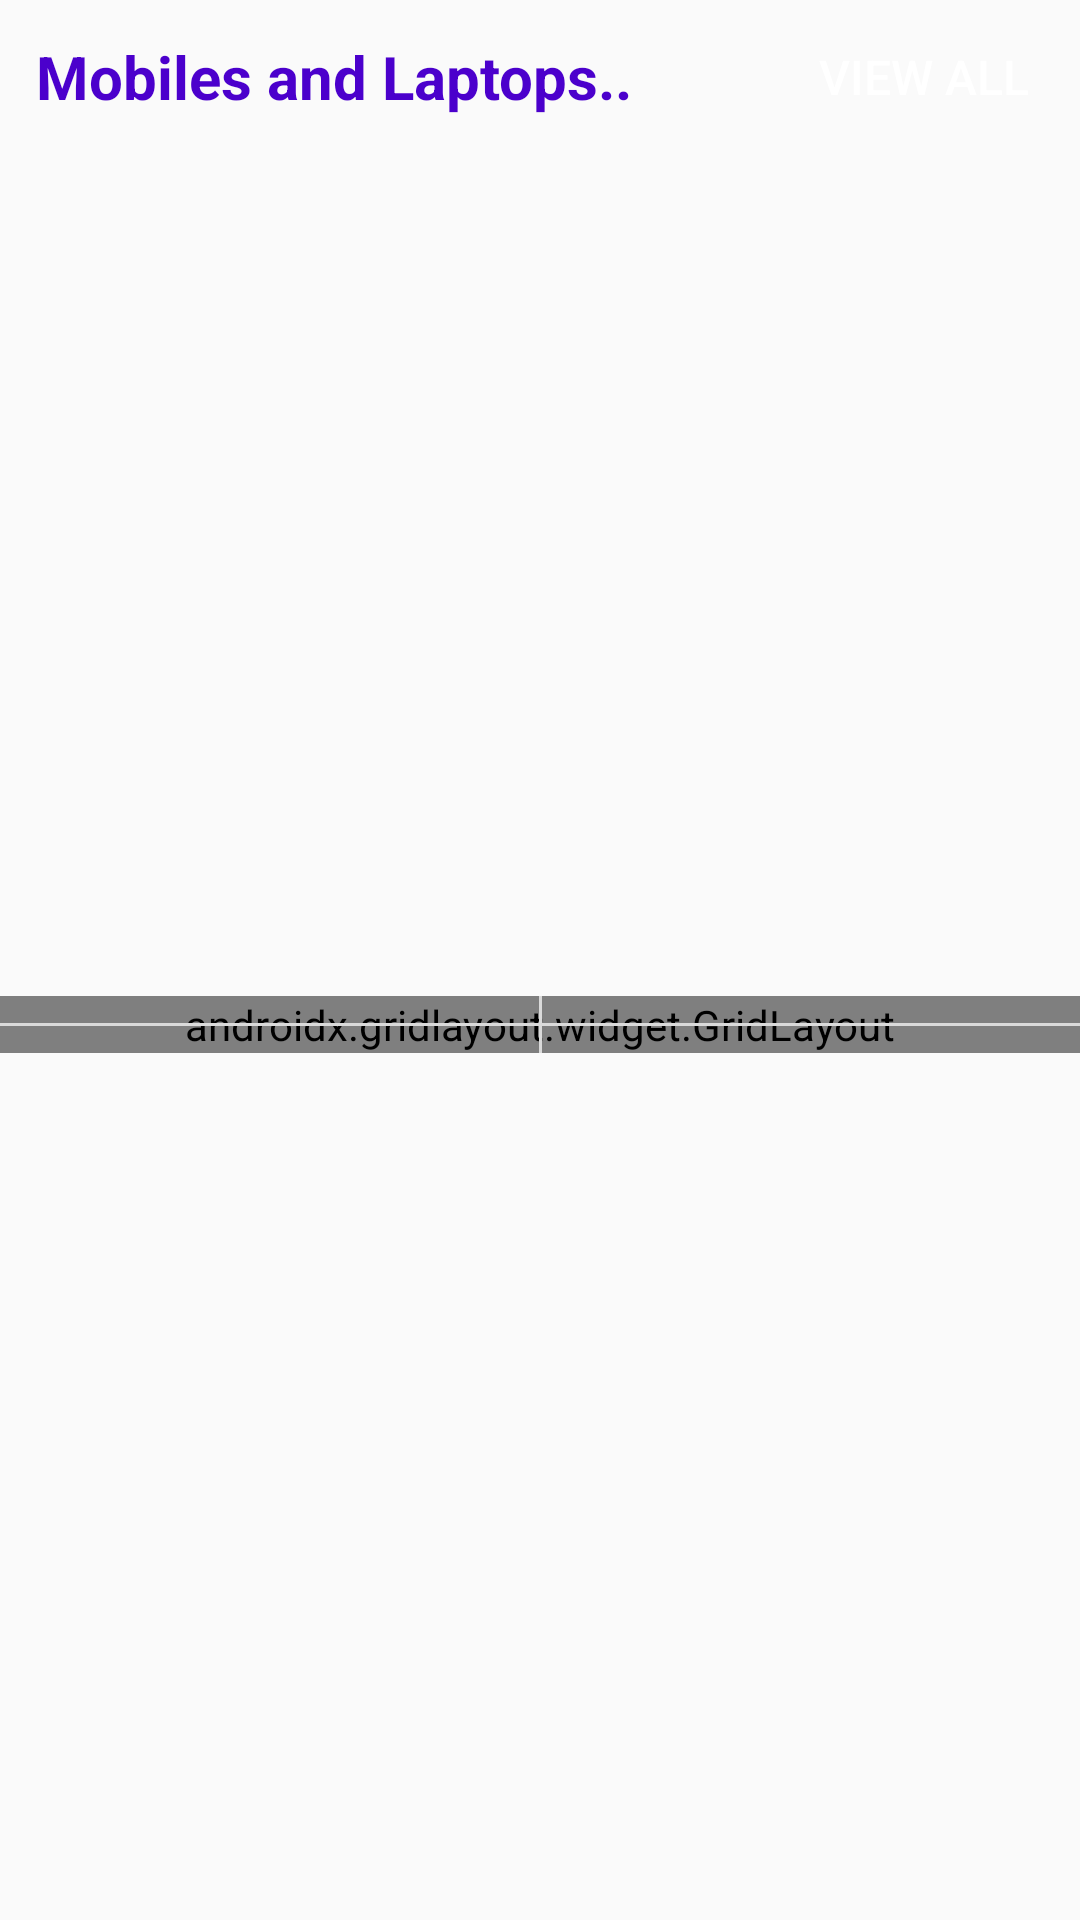

Write the Android layout XML for this screen, with the resource values it uses.
<!-- AndroidManifest.xml: application theme AppTheme -->
<!-- res/layout/home_itemview_grid_layout.xml -->
<?xml version="1.0" encoding="utf-8"?>
<androidx.constraintlayout.widget.ConstraintLayout
    xmlns:android="http://schemas.android.com/apk/res/android"
    xmlns:app="http://schemas.android.com/apk/res-auto"
    xmlns:tools="http://schemas.android.com/tools"
    android:layout_width="match_parent"
    android:layout_height="wrap_content"
    android:layout_margin="2dp"
    android:background="@drawable/back_rectangle_4dp_layout"
    android:backgroundTint="@color/colorRecyclerBack"
    android:elevation="3dp">

    <TextView
        android:id="@+id/product_grid__layout_title"
        android:layout_width="0dp"
        android:layout_height="wrap_content"
        android:layout_marginStart="4dp"
        android:layout_marginLeft="4dp"
        android:layout_marginTop="4dp"
        android:layout_marginEnd="4dp"
        android:padding="8dp"
        android:text="Mobiles and Laptops.."
        android:textColor="@color/colorPrimary"
        android:textSize="20dp"
        android:textStyle="bold"
        app:layout_constraintEnd_toStartOf="@+id/grid_view_all_btn"
        app:layout_constraintStart_toStartOf="parent"
        app:layout_constraintTop_toTopOf="parent" />

    <androidx.gridlayout.widget.GridLayout
        android:id="@+id/product_grid_layout"
        android:layout_width="match_parent"
        android:layout_height="wrap_content"
        android:layout_marginBottom="8dp"
        android:paddingLeft="4dp"
        android:paddingRight="4dp"
        android:layout_marginTop="4dp"
        app:columnCount="2"
        app:layout_constraintBottom_toBottomOf="parent"
        app:layout_constraintEnd_toEndOf="parent"
        app:layout_constraintStart_toStartOf="parent"
        app:layout_constraintTop_toBottomOf="@+id/product_grid__layout_title">

        <include
            layout="@layout/horizontal_itemview_item"
            app:layout_columnWeight="1" />

        <include
            layout="@layout/horizontal_itemview_item"
            app:layout_columnWeight="1" />

        <include
            layout="@layout/horizontal_itemview_item"
            app:layout_columnWeight="1" />

        <include
            layout="@layout/horizontal_itemview_item"
            app:layout_columnWeight="1" />

    </androidx.gridlayout.widget.GridLayout>

    <View
        android:id="@+id/divider11"
        android:layout_width="0dp"
        android:layout_height="1dp"
        android:background="@color/colorRecyclerBack"
        app:layout_constraintBottom_toBottomOf="@+id/product_grid_layout"
        app:layout_constraintEnd_toEndOf="@+id/product_grid_layout"
        app:layout_constraintStart_toStartOf="@+id/product_grid_layout"
        app:layout_constraintTop_toTopOf="@+id/product_grid_layout" />

    <View
        android:id="@+id/divider12"
        android:layout_width="1dp"
        android:layout_height="0dp"
        android:background="@color/colorRecyclerBack"
        app:layout_constraintBottom_toBottomOf="@+id/product_grid_layout"
        app:layout_constraintEnd_toEndOf="@+id/product_grid_layout"
        app:layout_constraintStart_toStartOf="@+id/product_grid_layout"
        app:layout_constraintTop_toTopOf="@+id/product_grid_layout" />

    <Button
        android:id="@+id/grid_view_all_btn"
        android:layout_width="wrap_content"
        android:layout_height="32dp"
        android:layout_marginRight="8dp"
        android:text="View All"
        android:textSize="16dp"
        android:background="@drawable/back_rectangle_4dp_layout"
        android:backgroundTint="@color/colorPrimary"
        android:textColor="@color/colorWhite"
        app:layout_constraintBottom_toBottomOf="@+id/product_grid__layout_title"
        app:layout_constraintEnd_toEndOf="parent"
        app:layout_constraintTop_toTopOf="@+id/product_grid__layout_title" />

</androidx.constraintlayout.widget.ConstraintLayout>
<!-- res/layout/horizontal_itemview_item.xml (included above) -->
<?xml version="1.0" encoding="utf-8"?>
<androidx.constraintlayout.widget.ConstraintLayout
    xmlns:android="http://schemas.android.com/apk/res/android"
    xmlns:app="http://schemas.android.com/apk/res-auto"
    xmlns:tools="http://schemas.android.com/tools"
    android:padding="4dp"
    android:layout_margin="2dp"
    android:elevation="3dp"
    android:background="#fff"
    android:layout_width="wrap_content"
    android:layout_height="wrap_content">


    <ImageView
        android:id="@+id/hr_product_image"
        android:layout_width="140dp"
        android:layout_height="150dp"
        android:padding="4dp"
        app:layout_constraintEnd_toEndOf="parent"
        app:layout_constraintStart_toStartOf="parent"
        app:layout_constraintTop_toTopOf="parent"
        app:srcCompat="@drawable/ic_photo_black_24dp"
        />

    <TextView
        android:id="@+id/stock_text"
        android:layout_width="wrap_content"
        android:layout_height="wrap_content"
        android:background="@drawable/back_1dp_border_4dp_radius"
        android:backgroundTint="@color/colorGreen"
        android:paddingLeft="6dp"
        android:paddingRight="6dp"
        android:text="In Stock"
        android:textSize="10dp"
        android:textColor="@color/colorWhite"
        app:layout_constraintBottom_toTopOf="@+id/hr_product_name"
        app:layout_constraintEnd_toEndOf="@+id/hr_product_image" />

    <TextView
        android:id="@+id/hr_product_name"
        android:layout_width="0dp"
        android:layout_height="wrap_content"
        android:layout_marginTop="8dp"
        android:lines="2"
        android:maxLines="2"
        android:padding="1dp"
        android:textSize="12sp"
        android:text=" "
        android:textColor="#000000"
        app:layout_constraintEnd_toEndOf="@+id/hr_product_image"
        app:layout_constraintStart_toStartOf="@+id/hr_product_image"
        app:layout_constraintTop_toBottomOf="@+id/hr_product_image" />

    <TextView
        android:id="@+id/hr_product_price"
        android:layout_width="wrap_content"
        android:layout_height="wrap_content"
        android:layout_marginTop="4dp"
        android:padding="1dp"
        android:text=" "
        android:textSize="12sp"
        android:textColor="#000"
        android:textStyle="bold"
        app:layout_constraintStart_toStartOf="parent"
        app:layout_constraintTop_toBottomOf="@+id/hr_product_name" />

    <TextView
        android:id="@+id/hr_product_cut_price"
        android:layout_width="wrap_content"
        android:layout_height="wrap_content"
        android:text=" "
        android:textSize="10sp"
        android:padding="1dp"
        android:layout_marginLeft="4dp"
        app:layout_constraintBottom_toBottomOf="@+id/hr_product_price"
        app:layout_constraintStart_toEndOf="@+id/hr_product_price" />

    <View
        android:id="@+id/divider10"
        android:layout_width="0dp"
        android:layout_height="1dp"
        android:background="#8D8B8B"
        app:layout_constraintBottom_toBottomOf="@+id/hr_product_cut_price"
        app:layout_constraintEnd_toEndOf="@+id/hr_product_cut_price"
        app:layout_constraintStart_toStartOf="@+id/hr_product_cut_price"
        app:layout_constraintTop_toTopOf="@+id/hr_product_cut_price" />

    <TextView
        android:id="@+id/hr_off_percentage"
        android:layout_width="wrap_content"
        android:layout_height="wrap_content"
        android:text=" "
        android:textColor="#4CAF50"
        android:padding="1dp"
        android:textSize="12sp"
        app:layout_constraintBottom_toBottomOf="@+id/hr_product_cut_price"
        app:layout_constraintEnd_toEndOf="parent"
        app:layout_constraintStart_toEndOf="@+id/hr_product_cut_price" />


</androidx.constraintlayout.widget.ConstraintLayout>
<!-- resources referenced by this layout -->
<resources>
  <color name="colorGreen">#4CAF50</color>
  <color name="colorPrimary">#4B00CC</color>
  <color name="colorRecyclerBack">#DADADA</color>
  <color name="colorWhite">#ffffff</color>
  <!-- drawable ic_photo_black_24dp (drawable) -->
  <vector android:height="24dp" android:tint="#A0999C"
      android:viewportHeight="24.0" android:viewportWidth="24.0"
      android:width="24dp" xmlns:android="http://schemas.android.com/apk/res/android">
      <path android:fillColor="#FF000000"
          android:pathData="M21,19V5c0,-1.1 -0.9,-2 -2,-2H5c-1.1,0 -2,0.9 -2,2v14c0,1.1 0.9,2 2,2h14c1.1,0 2,-0.9 2,-2zM8.5,13.5l2.5,3.01L14.5,12l4.5,6H5l3.5,-4.5z"/>
  </vector>
  <style name="AppTheme" parent="Theme.AppCompat.Light.NoActionBar">
          
          <item name="colorPrimary">@color/colorPrimary</item>
          <item name="colorPrimaryDark">@color/colorPrimaryDark</item>
          <item name="colorControlNormal">@color/colorWhite</item>
          <item name="colorAccent">@color/colorAccent</item>
      </style>
  <color name="colorPrimaryDark">#390099</color>
  <color name="colorAccent">#9E0059</color>
</resources>
